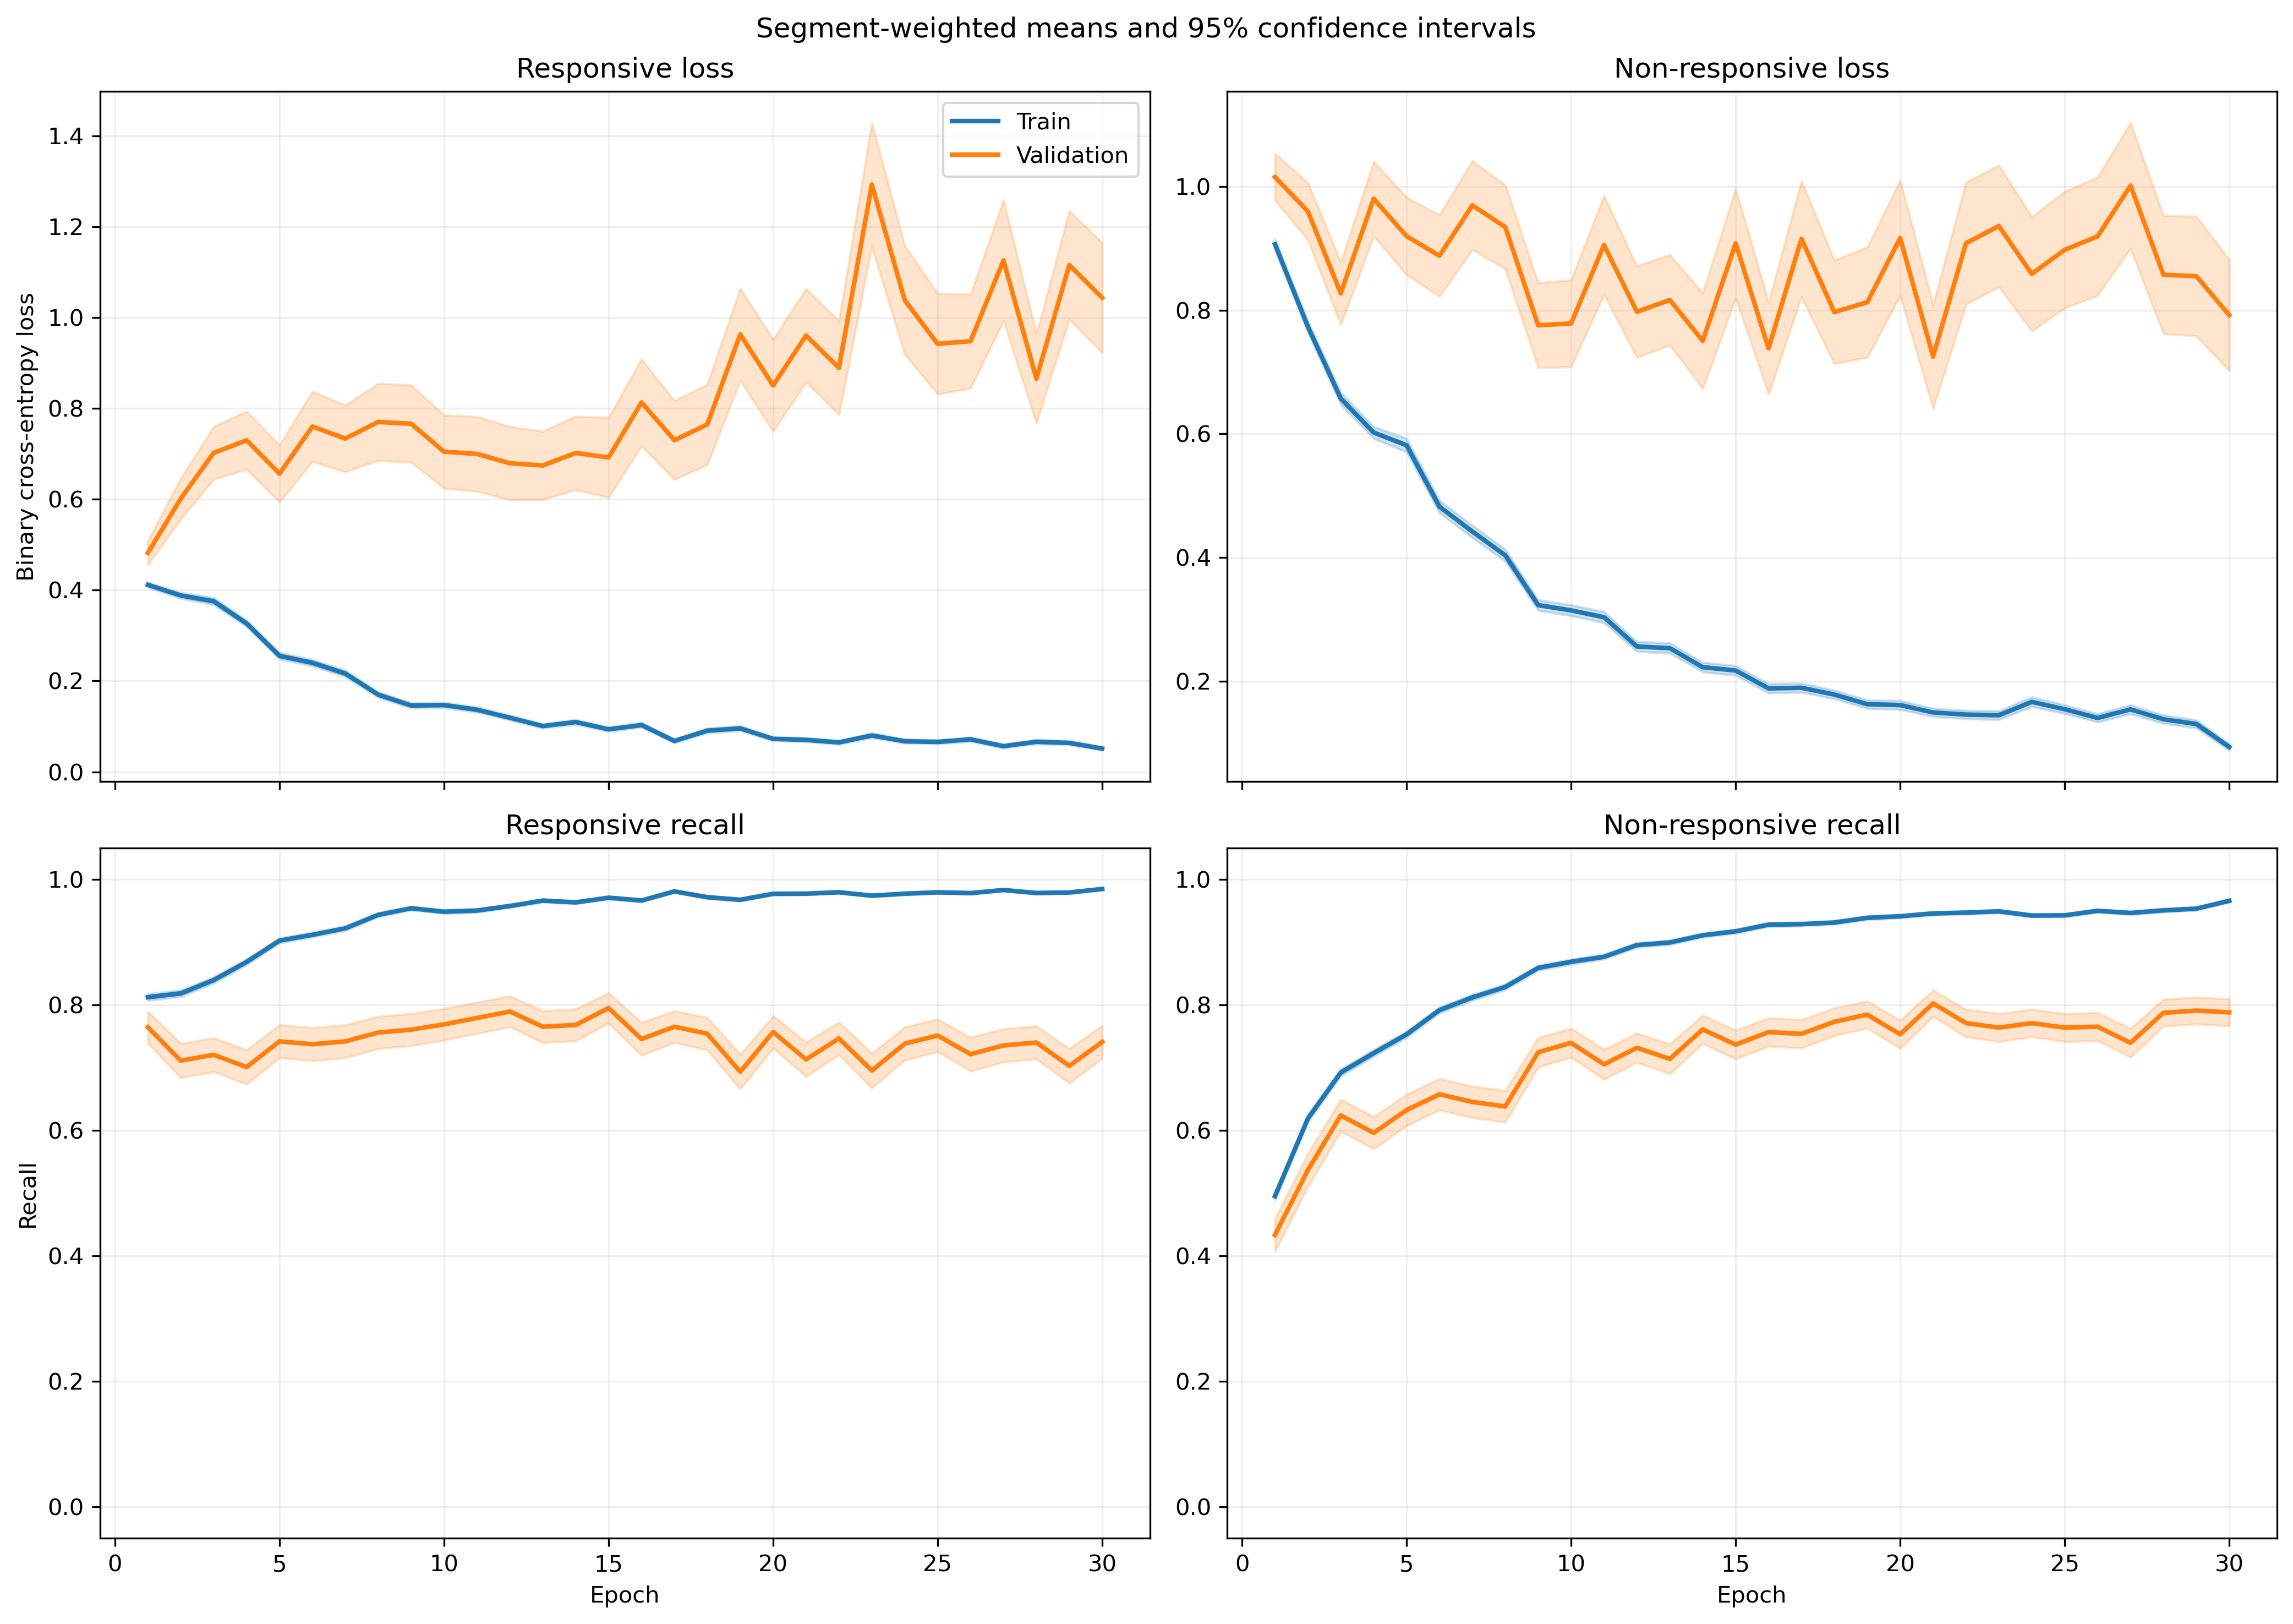

The file beside this chart, header and first rows:
fold, epoch, split, r_loss, r_loss_count, r_loss_sum, r_loss_sum_sq, r_recall, r_recall_count, r_recall_sum, r_recall_sum_sq, nr_loss, nr_loss_count, nr_loss_sum, nr_loss_sum_sq, nr_recall, nr_recall_count, nr_recall_sum, nr_recall_sum_sq
1, 1, train, 0.414, 1063, 440, 371.5, 0.7968, 1063, 847.0, 847.0, 0.9255, 1401, 1297, 1952, 0.5011, 1401, 702.0, 702.0
1, 1, validation, 0.1352, 10, 1.352, 0.2936, 1.0, 10, 10.0, 10.0, , 0, 0.0, 0.0, , 0, 0.0, 0.0
1, 2, train, 0.4044, 1063, 429.9, 386.3, 0.8081, 1063, 859.0, 859.0, 0.7247, 1401, 1015, 1413, 0.6288, 1401, 881.0, 881.0
1, 2, validation, 0.1644, 10, 1.644, 0.5136, 1.0, 10, 10.0, 10.0, , 0, 0.0, 0.0, , 0, 0.0, 0.0
1, 3, train, 0.3316, 1063, 352.5, 395.2, 0.8344, 1063, 887.0, 887.0, 0.7197, 1401, 1008, 1912, 0.6888, 1401, 965.0, 965.0
1, 3, validation, 0.08685, 10, 0.8685, 0.1768, 1.0, 10, 10.0, 10.0, , 0, 0.0, 0.0, , 0, 0.0, 0.0
1, 4, train, 0.2923, 1063, 310.8, 267.3, 0.8928, 1063, 949.0, 949.0, 0.6196, 1401, 868.1, 1290, 0.7016, 1401, 983.0, 983.0
1, 4, validation, 0.1242, 10, 1.242, 0.2224, 1.0, 10, 10.0, 10.0, , 0, 0.0, 0.0, , 0, 0.0, 0.0
1, 5, train, 0.2461, 1063, 261.6, 400.1, 0.9172, 1063, 975.0, 975.0, 0.564, 1401, 790.2, 1664, 0.7595, 1401, 1064, 1064
1, 5, validation, 0.05904, 10, 0.5904, 0.0769, 1.0, 10, 10.0, 10.0, , 0, 0.0, 0.0, , 0, 0.0, 0.0
1, 6, train, 0.2102, 1063, 223.4, 262.7, 0.9144, 1063, 972.0, 972.0, 0.4069, 1401, 570, 1106, 0.8287, 1401, 1161, 1161
1, 6, validation, 0.1894, 10, 1.894, 1.297, 0.9, 10, 9.0, 9.0, , 0, 0.0, 0.0, , 0, 0.0, 0.0
1, 7, train, 0.1683, 1063, 178.9, 203.5, 0.9426, 1063, 1002, 1002, 0.4803, 1401, 672.9, 1394, 0.808, 1401, 1132, 1132
1, 7, validation, 0.03336, 10, 0.3336, 0.0345, 1.0, 10, 10.0, 10.0, , 0, 0.0, 0.0, , 0, 0.0, 0.0
1, 8, train, 0.1553, 1063, 165.1, 279, 0.9464, 1063, 1006, 1006, 0.4228, 1401, 592.4, 1368, 0.8251, 1401, 1156, 1156
1, 8, validation, 0.02965, 10, 0.2965, 0.03302, 1.0, 10, 10.0, 10.0, , 0, 0.0, 0.0, , 0, 0.0, 0.0
1, 9, train, 0.1273, 1063, 135.3, 208.9, 0.9605, 1063, 1021, 1021, 0.3045, 1401, 426.6, 897.4, 0.8701, 1401, 1219, 1219
1, 9, validation, 0.01805, 10, 0.1805, 0.007644, 1.0, 10, 10.0, 10.0, , 0, 0.0, 0.0, , 0, 0.0, 0.0
1, 10, train, 0.1407, 1063, 149.6, 173.5, 0.9454, 1063, 1005, 1005, 0.3191, 1401, 447.1, 1018, 0.8794, 1401, 1232, 1232
1, 10, validation, 0.06855, 10, 0.6855, 0.3079, 1.0, 10, 10.0, 10.0, , 0, 0.0, 0.0, , 0, 0.0, 0.0
1, 11, train, 0.2568, 1063, 272.9, 707.8, 0.9069, 1063, 964.0, 964.0, 0.2834, 1401, 397.1, 1086, 0.8979, 1401, 1258, 1258
1, 11, validation, 0.006316, 10, 0.06316, 0.001843, 1.0, 10, 10.0, 10.0, , 0, 0.0, 0.0, , 0, 0.0, 0.0
1, 12, train, 0.08162, 1063, 86.76, 118.5, 0.9727, 1063, 1034, 1034, 0.3459, 1401, 484.6, 957.2, 0.8544, 1401, 1197, 1197
1, 12, validation, 0.01084, 10, 0.1084, 0.002403, 1.0, 10, 10.0, 10.0, , 0, 0.0, 0.0, , 0, 0.0, 0.0
1, 13, train, 0.1997, 1063, 212.2, 453.8, 0.9247, 1063, 983.0, 983.0, 0.1431, 1401, 200.5, 427.8, 0.945, 1401, 1324, 1324
1, 13, validation, 0.01026, 10, 0.1026, 0.003156, 1.0, 10, 10.0, 10.0, , 0, 0.0, 0.0, , 0, 0.0, 0.0
1, 14, train, 0.09218, 1063, 97.98, 123.5, 0.9699, 1063, 1031, 1031, 0.2666, 1401, 373.5, 667.8, 0.8901, 1401, 1247, 1247
1, 14, validation, 0.01274, 10, 0.1274, 0.004249, 1.0, 10, 10.0, 10.0, , 0, 0.0, 0.0, , 0, 0.0, 0.0
1, 15, train, 0.115, 1063, 122.3, 199.3, 0.9652, 1063, 1026, 1026, 0.1722, 1401, 241.2, 452, 0.9365, 1401, 1312, 1312
1, 15, validation, 0.04618, 10, 0.4618, 0.1022, 1.0, 10, 10.0, 10.0, , 0, 0.0, 0.0, , 0, 0.0, 0.0
1, 16, train, 0.06553, 1063, 69.65, 109.3, 0.9821, 1063, 1044, 1044, 0.1751, 1401, 245.3, 532.2, 0.9315, 1401, 1305, 1305
1, 16, validation, 0.02065, 10, 0.2065, 0.02796, 1.0, 10, 10.0, 10.0, , 0, 0.0, 0.0, , 0, 0.0, 0.0
1, 17, train, 0.07728, 1063, 82.14, 146.5, 0.9802, 1063, 1042, 1042, 0.1961, 1401, 274.7, 607.8, 0.9215, 1401, 1291, 1291
1, 17, validation, 0.002728, 10, 0.02728, 0.0001941, 1.0, 10, 10.0, 10.0, , 0, 0.0, 0.0, , 0, 0.0, 0.0
1, 18, train, 0.06939, 1063, 73.76, 70.11, 0.9802, 1063, 1042, 1042, 0.1646, 1401, 230.6, 428.4, 0.9429, 1401, 1321, 1321
1, 18, validation, 0.04946, 10, 0.4946, 0.2061, 1.0, 10, 10.0, 10.0, , 0, 0.0, 0.0, , 0, 0.0, 0.0
1, 19, train, 0.07369, 1063, 78.33, 101.8, 0.9812, 1063, 1043, 1043, 0.1281, 1401, 179.5, 352.2, 0.9565, 1401, 1340, 1340
1, 19, validation, 0.002559, 10, 0.02559, 0.0001893, 1.0, 10, 10.0, 10.0, , 0, 0.0, 0.0, , 0, 0.0, 0.0
1, 20, train, 0.06693, 1063, 71.15, 64.57, 0.9812, 1063, 1043, 1043, 0.1441, 1401, 201.9, 382.4, 0.9507, 1401, 1332, 1332
1, 20, validation, 0.06788, 10, 0.6788, 0.2884, 1.0, 10, 10.0, 10.0, , 0, 0.0, 0.0, , 0, 0.0, 0.0
1, 21, train, 0.02628, 1063, 27.93, 39.64, 0.9944, 1063, 1057, 1057, 0.1452, 1401, 203.4, 519, 0.9507, 1401, 1332, 1332
1, 21, validation, 0.001804, 10, 0.01804, 0.0001317, 1.0, 10, 10.0, 10.0, , 0, 0.0, 0.0, , 0, 0.0, 0.0
1, 22, train, 0.08178, 1063, 86.93, 115.1, 0.9746, 1063, 1036, 1036, 0.1193, 1401, 167.2, 320.7, 0.955, 1401, 1338, 1338
1, 22, validation, 0.003922, 10, 0.03922, 0.0002917, 1.0, 10, 10.0, 10.0, , 0, 0.0, 0.0, , 0, 0.0, 0.0
1, 23, train, 0.08632, 1063, 91.75, 140.5, 0.969, 1063, 1030, 1030, 0.1219, 1401, 170.8, 364.2, 0.955, 1401, 1338, 1338
1, 23, validation, 0.05759, 10, 0.5759, 0.3144, 1.0, 10, 10.0, 10.0, , 0, 0.0, 0.0, , 0, 0.0, 0.0
1, 24, train, 0.04541, 1063, 48.27, 34.9, 0.9868, 1063, 1049, 1049, 0.09745, 1401, 136.5, 310.9, 0.9672, 1401, 1355, 1355
1, 24, validation, 0.008249, 10, 0.08249, 0.004431, 1.0, 10, 10.0, 10.0, , 0, 0.0, 0.0, , 0, 0.0, 0.0
1, 25, train, 0.05365, 1063, 57.03, 64.49, 0.984, 1063, 1046, 1046, 0.1351, 1401, 189.2, 473.4, 0.9557, 1401, 1339, 1339
1, 25, validation, 0.001115, 10, 0.01115, 2.793756175378803e-05, 1.0, 10, 10.0, 10.0, , 0, 0.0, 0.0, , 0, 0.0, 0.0
1, 26, train, 0.05042, 1063, 53.6, 56.03, 0.9859, 1063, 1048, 1048, 0.1039, 1401, 145.5, 320.9, 0.9615, 1401, 1347, 1347
1, 26, validation, 0.001046, 10, 0.01046, 2.6432332106196554e-05, 1.0, 10, 10.0, 10.0, , 0, 0.0, 0.0, , 0, 0.0, 0.0
1, 27, train, 0.0225, 1063, 23.92, 14.42, 0.9934, 1063, 1056, 1056, 0.1125, 1401, 157.6, 392.4, 0.9593, 1401, 1344, 1344
1, 27, validation, 0.00207, 10, 0.0207, 0.0002164, 1.0, 10, 10.0, 10.0, , 0, 0.0, 0.0, , 0, 0.0, 0.0
1, 28, train, 0.05277, 1063, 56.09, 76.94, 0.9812, 1063, 1043, 1043, 0.1113, 1401, 156, 407.6, 0.9622, 1401, 1348, 1348
1, 28, validation, 0.008706, 10, 0.08706, 0.006873, 1.0, 10, 10.0, 10.0, , 0, 0.0, 0.0, , 0, 0.0, 0.0
1, 29, train, 0.02578, 1063, 27.4, 22.64, 0.9915, 1063, 1054, 1054, 0.304, 1401, 425.9, 1250, 0.8915, 1401, 1249, 1249
1, 29, validation, 0.03694, 10, 0.3694, 0.1288, 1.0, 10, 10.0, 10.0, , 0, 0.0, 0.0, , 0, 0.0, 0.0
1, 30, train, 0.05453, 1063, 57.96, 108.1, 0.9849, 1063, 1047, 1047, 0.05564, 1401, 77.95, 159.2, 0.9807, 1401, 1374, 1374
1, 30, validation, 0.05246, 10, 0.5246, 0.2653, 1.0, 10, 10.0, 10.0, , 0, 0.0, 0.0, , 0, 0.0, 0.0
... 1,140 more rows
